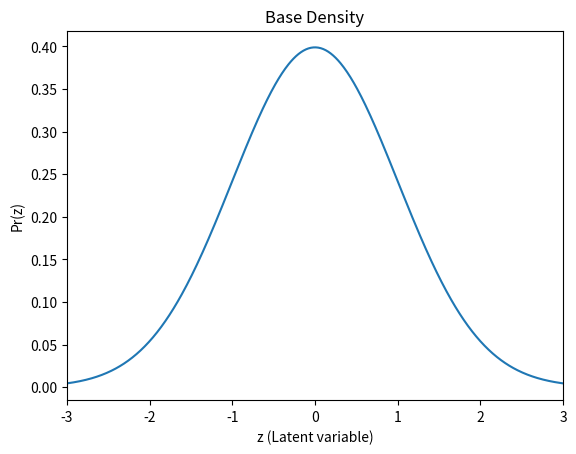
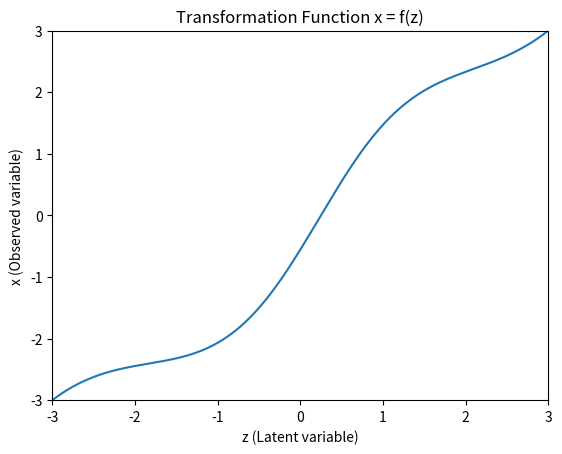
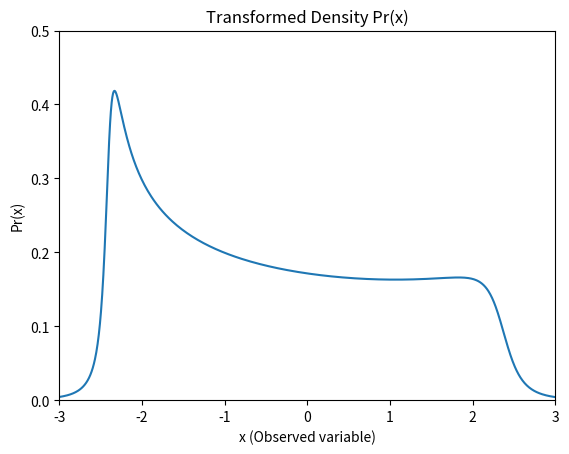
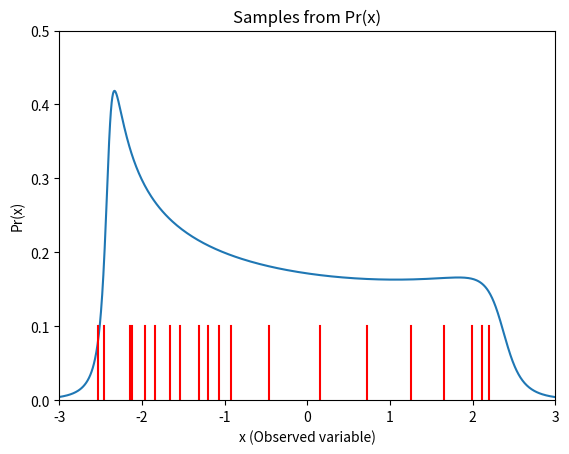

Source code (Python) for these figures, in order:
import numpy as np
import matplotlib.pyplot as plt

# --- 1. 定义基础分布 Pr(z) ---
def gauss_pdf(z, mu, sigma):
    return np.exp(-0.5 * (z - mu)**2 / sigma**2) / (np.sqrt(2 * np.pi) * sigma)

z = np.arange(-3, 3, 0.01)
pr_z = gauss_pdf(z, 0, 1)

fig, ax = plt.subplots()
ax.plot(z, pr_z)
ax.set_xlim([-3, 3])
ax.set_xlabel('z (Latent variable)')
ax.set_ylabel('Pr(z)')
ax.set_title('Base Density')
plt.show()

# --- 2. 定义非线性可逆函数 x = f(z) ---
def f(z):
    x1 = 6 / (1 + np.exp(-(z - 0.25) * 1.5)) - 3
    x2 = z
    p = z**2 / 9
    x = (1 - p) * x1 + p * x2
    return x

# --- 3. 数值求导 df/dz ---
def df_dz(z):
    eps = 1e-4
    return (f(z + eps) - f(z - eps)) / (2 * eps)

x = f(z)

fig, ax = plt.subplots()
ax.plot(z, x)
ax.set_xlim([-3, 3])
ax.set_ylim([-3, 3])
ax.set_xlabel('z (Latent variable)')
ax.set_ylabel('x (Observed variable)')
ax.set_title('Transformation Function x = f(z)')
plt.show()

# --- 4. 使用公式 Pr(x) = Pr(z) / |df/dz| 计算 x 空间的密度 ---
df = df_dz(z)
pr_x = pr_z / np.abs(df)

fig, ax = plt.subplots()
ax.plot(x, pr_x)
ax.set_xlim([-3, 3])
ax.set_ylim([0, 0.5])
ax.set_xlabel('x (Observed variable)')
ax.set_ylabel('Pr(x)')
ax.set_title('Transformed Density Pr(x)')
plt.show()

# --- 5. 从 z 分布中采样并变换为 x ---
np.random.seed(1)
n_sample = 20
z_samples = np.random.normal(0, 1, size=(n_sample, 1))
x_samples = f(z_samples)

fig, ax = plt.subplots()
ax.plot(x, pr_x)
for x_sample in x_samples:
    ax.plot([x_sample, x_sample], [0, 0.1], 'r-')
ax.set_xlim([-3, 3])
ax.set_ylim([0, 0.5])
ax.set_xlabel('x (Observed variable)')
ax.set_ylabel('Pr(x)')
ax.set_title('Samples from Pr(x)')
plt.show()
